Run: headless pygame with SDL's dummy video driver; simulated clock (each Clock.tick advances the game by its frame time, no real sleeping); random seed 0; keys injected as events and as key.get_pressed() state; mouse plan: one left click at the window centre at the start of phase 2, then a move to the lower-right quarter at the start of phase 3.
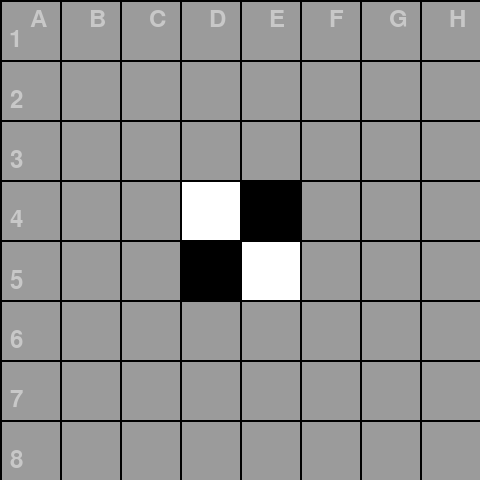
Frame 1 of 4 · flips 1–60 · no input
Frame 2 of 4 · flips 61–180 · clicked the window centre · tapped SPACE, RETURN · held RIGHT (→), D · screen unchanged from frame 1, image omitted
Frame 3 of 4 · flips 181–300 · moved the mouse to the lower-right quarter · held DOWN (↓), S · screen unchanged from frame 2, image omitted
Frame 4 of 4 · flips 301–420 · held LEFT (←), A, UP (↑), W · screen unchanged from frame 3, image omitted

The pygame program that drew these frames:

import random
import pygame
import pygame.freetype  # Importa o módulo freetype.

# Define os possíveis estados para cada espaço
EMPTY = ' '
WHITE = 'W'
BLACK = 'B'

# Cria um tabuleiro 8x8 inicializado com todos os espaços vazios
board = [[EMPTY for _ in range(8)] for _ in range(8)]

# Inicia o jogo com quatro peças no centro do tabuleiro
board[3][3] = board[4][4] = WHITE
board[3][4] = board[4][3] = BLACK

# Define as cores para cada estado
colors = {
    EMPTY: (155, 155, 155),  # Cinza para EMPTY (Fundo do tabuleiro)
    WHITE: (255, 255, 255),  # Jogador branco
    BLACK: (0, 0, 0),  # Jogador preto
}

# Inicializa o Pygame
pygame.init()

# Define a largura e a altura de cada localização da grade
width, height = 60, 60

# Define o tamanho da grade
grid = [width, height]

# Define o tamanho da janela
size = [grid[0] * 8, grid[1] * 8]
screen = pygame.display.set_mode(size)

# Define o título da tela
pygame.display.set_caption("Reversi")

done = False

# Usado para gerenciar a velocidade de atualização da tela
clock = pygame.time.Clock()

# Cria um objeto de fonte
font = pygame.freetype.SysFont(None, 24)

# Define quem começa
turn = random.choice([WHITE, BLACK])

def is_valid_move(board, row, col, player):
  if board[row][col] != EMPTY:
      return False
  
  opponent = WHITE if player == BLACK else BLACK
  
  # Verifica todas as direções
  for dr, dc in [(0, 1), (1, 0), (0, -1), (-1, 0), (1, 1), (-1, -1), (1, -1), (-1, 1)]:
      r, c = row + dr, col + dc
  
      # Move na direção atual enquanto a posição estiver dentro do tabuleiro e contiver uma peça do oponente
      if 0 <= r < 8 and 0 <= c < 8 and board[r][c] == opponent:
          while 0 <= r < 8 and 0 <= c < 8 and board[r][c] == opponent:
              r, c = r + dr, c + dc
  
          # Se a posição estiver dentro do tabuleiro e contiver uma peça do jogador, então o movimento é válido
          if 0 <= r < 8 and 0 <= c < 8 and board[r][c] == player:
              return True
  
  return False


def make_move(board, row, col, player):
    # Coloca a peça no tabuleiro
    board[row][col] = player
    # Vira as peças do oponente
    for dr, dc in [(0, 1), (1, 0), (0, -1), (-1, 0), (1, 1), (-1, -1), (1, -1), (-1, 1)]:
        r, c = row + dr, col + dc
        # Move na direção atual enquanto a posição estiver dentro do tabuleiro e contiver uma peça do oponente
        while 0 <= r < 8 and 0 <= c < 8 and board[r][c] == (WHITE if player == BLACK else BLACK):
            r, c = r + dr, c + dc
        # Se a posição estiver dentro do tabuleiro e contiver uma peça do jogador, então vira as peças do oponente
        if 0 <= r < 8 and 0 <= c < 8 and board[r][c] == player:
            r, c = row + dr, col + dc
            while 0 <= r < 8 and 0 <= c < 8 and board[r][c] == (WHITE if player == BLACK else BLACK):
                board[r][c] = player
                r, c = r + dr, c + dc

def game_over(board):
    for row in board:
        for cell in row:
            if cell == EMPTY:
                return False
    return True

def get_winner(board):
    white_pieces = sum(row.count(WHITE) for row in board)
    black_pieces = sum(row.count(BLACK) for row in board)
    if white_pieces > black_pieces:
        return WHITE
    elif black_pieces > white_pieces:
        return BLACK
    else:
        return None

# Game loop
while not done:
    for event in pygame.event.get():
        if event.type == pygame.QUIT:
            done = True
        elif event.type == pygame.MOUSEBUTTONDOWN: 
            # Obtém a posição do mouse
            pos = pygame.mouse.get_pos()

            # Converte a posição do mouse em coordenadas do grid
            column = pos[0] // width
            row = pos[1] // height

            if is_valid_move(board, row, column, turn):
                make_move(board, row, column, turn)

                # Troca o turno
                turn = BLACK if turn == WHITE else WHITE

    # Define o fundo da tela
    screen.fill((0, 0, 0))

    # Cria o gradeado
    for row in range(8):
        for column in range(8):
            color = colors[board[row][column]]
            pygame.draw.rect(screen, color, [width * column, height * row, width, height])

    # Desenha o gradeado
    for x in range(0, size[0], width):
        pygame.draw.line(screen, (0,0,0), (x,0), (x,size[1]), 2)
    for y in range(0, size[1], height):
        pygame.draw.line(screen, (0,0,0), (0,y), (size[0],y), 2)

    # Escreve a linha e as colunas
    for i in range(8):
        font.render_to(screen, (width * i + width // 2, 10), chr(65 + i), (200, 200, 200))  # Rótulos das colunas
        font.render_to(screen, (10, height * i + height // 2), str(1 + i), (200, 200, 200))  # Rótulos das linhas

    # Verifica se o jogo terminou
    if game_over(board):
        winner_color = get_winner(board)
        if winner_color == WHITE:
            winner = "Branco venceu!"
        elif winner_color == BLACK:
            winner = "Preto venceu!"
        else:
            winner = "Empate!"        
        
      # Escreve o Vencedor na tela
        font.render_to(screen, (size[0] // 2, size[1] // 2), winner, (200, 200, 200))

    # FPS
    clock.tick(60)

    # Atualiza o display
    pygame.display.flip()

pygame.quit()
